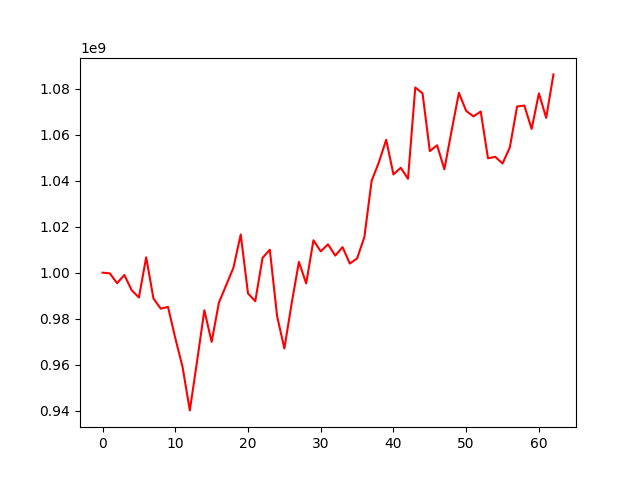

The file beside this chart, header and first rows:
, 0
0, 1000000000
1, 999711390
2, 995428078
3, 998996312
4, 992391121
5, 989218331
6, 1006686368
7, 988792182
8, 984355923
9, 985123545
10, 971592766
11, 959040851
12, 940146769
13, 961575901
14, 983676721
15, 969910489
16, 986995386
17, 994557041
18, 1002186267
19, 1016594762
20, 990970967
21, 987624396
22, 1006424088
23, 1009965281
24, 981118944
25, 967047386
26, 986611803
27, 1004689057
28, 995304512
29, 1014090914
30, 1009248385
31, 1012317060
32, 1007411562
33, 1011090268
34, 1003953835
35, 1006181727
36, 1015440316
37, 1039935303
38, 1048003519
39, 1057746096
40, 1042679869
41, 1045584683
42, 1040814238
43, 1080470949
44, 1077921086
45, 1052830202
46, 1055361582
47, 1044910099
48, 1061772592
49, 1078155181
50, 1070283851
51, 1067914940
52, 1070020344
53, 1049686769
54, 1050352854
55, 1047428776
56, 1054420998
57, 1072212458
58, 1072616708
59, 1062447084
... 3 more rows
